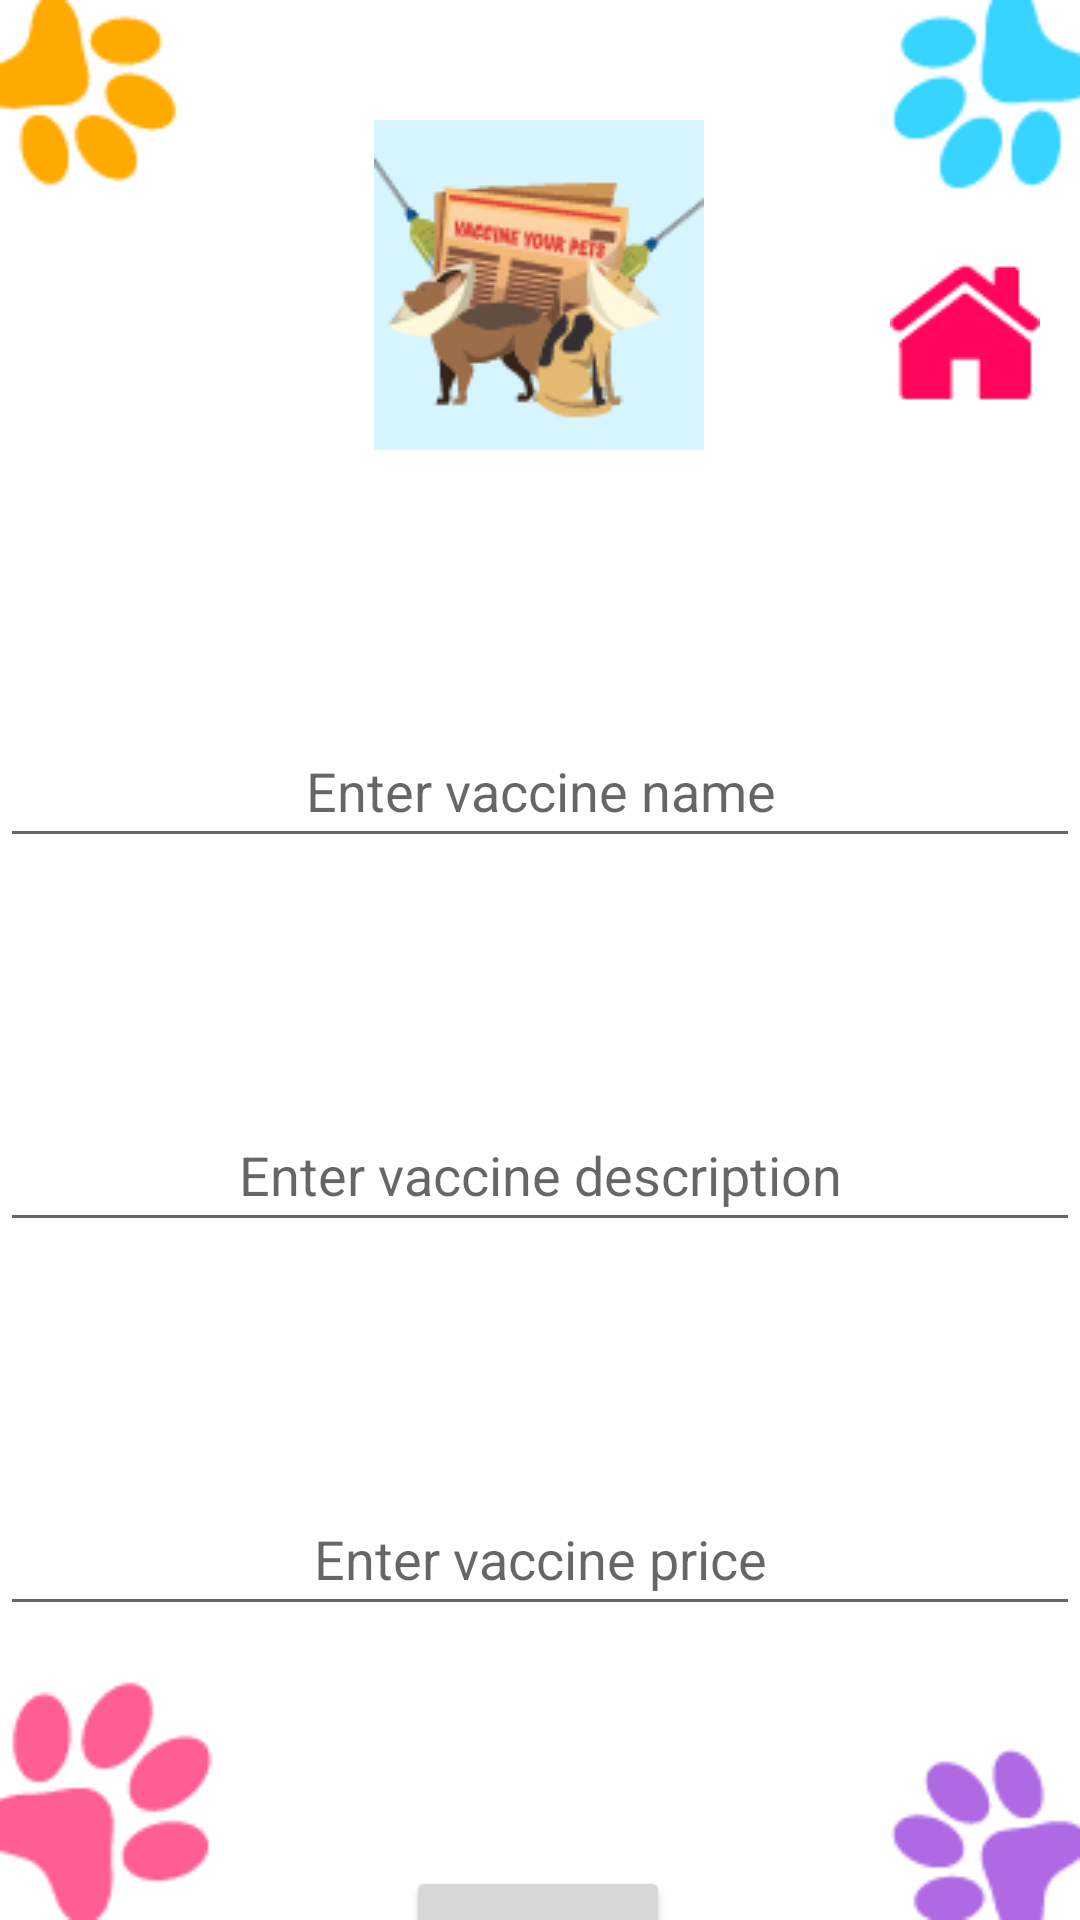

Write the Android layout XML for this screen, with the resource values it uses.
<!-- AndroidManifest.xml: application theme Theme.VeterinaryClinic -->
<!-- res/layout/activity_main_vaccines.xml -->
<?xml version="1.0" encoding="utf-8"?>
<androidx.constraintlayout.widget.ConstraintLayout xmlns:android="http://schemas.android.com/apk/res/android"
    xmlns:app="http://schemas.android.com/apk/res-auto"
    xmlns:tools="http://schemas.android.com/tools"
    android:layout_width="match_parent"
    android:layout_height="match_parent"
    tools:context=".MainVaccines"
    android:background="@drawable/background_activities">

    <ImageView
        android:id="@+id/img_vaccine"
        android:layout_width="wrap_content"
        android:layout_height="wrap_content"
        android:layout_marginTop="40dp"
        app:layout_constraintEnd_toEndOf="parent"
        app:layout_constraintHorizontal_bias="0.498"
        app:layout_constraintStart_toStartOf="parent"
        app:layout_constraintTop_toTopOf="parent"
        android:src="@drawable/vaccines" />

    <EditText
        android:id="@+id/editTextTextVaccineName"
        android:layout_width="match_parent"
        android:layout_height="wrap_content"
        android:layout_marginTop="88dp"
        android:ems="10"
        android:hint="@string/enter_vaccine_name"
        android:inputType="textPersonName"
        android:minHeight="48dp"
        android:textAlignment="center"
        app:layout_constraintEnd_toEndOf="parent"
        app:layout_constraintHorizontal_bias="0.0"
        app:layout_constraintStart_toStartOf="parent"
        app:layout_constraintTop_toBottomOf="@+id/img_vaccine" />

    <EditText
        android:id="@+id/editTextTextVaccineDescription"
        android:layout_width="match_parent"
        android:layout_height="wrap_content"
        android:layout_marginTop="80dp"
        android:ems="10"
        android:hint="@string/enter_vaccine_description"
        android:inputType="textPersonName"
        android:minHeight="48dp"
        android:textAlignment="center"
        app:layout_constraintEnd_toEndOf="parent"
        app:layout_constraintHorizontal_bias="1.0"
        app:layout_constraintStart_toStartOf="parent"
        app:layout_constraintTop_toBottomOf="@+id/editTextTextVaccineName" />

    <EditText
        android:id="@+id/editTextTextVaccinePrice"
        android:layout_width="match_parent"
        android:layout_height="wrap_content"
        android:layout_marginTop="80dp"
        android:ems="10"
        android:hint="@string/enter_vaccine_price"
        android:inputType="numberDecimal"
        android:minHeight="48dp"
        android:textAlignment="center"
        app:layout_constraintEnd_toEndOf="parent"
        app:layout_constraintHorizontal_bias="0.0"
        app:layout_constraintStart_toStartOf="parent"
        app:layout_constraintTop_toBottomOf="@+id/editTextTextVaccineDescription" />

    <Button
        android:id="@+id/btn_save_vaccine"
        android:layout_width="wrap_content"
        android:layout_height="wrap_content"
        android:layout_marginTop="80dp"
        android:text="@string/btn_save"
        android:textAlignment="center"
        android:textSize="25sp"
        app:layout_constraintBottom_toBottomOf="parent"
        app:layout_constraintEnd_toEndOf="parent"
        app:layout_constraintHorizontal_bias="0.498"
        app:layout_constraintStart_toStartOf="parent"
        app:layout_constraintTop_toBottomOf="@+id/editTextTextVaccinePrice"
        app:layout_constraintVertical_bias="0.0" />

    <ImageView
        android:id="@+id/back_home_main_vaccines"
        android:layout_width="wrap_content"
        android:layout_height="wrap_content"
        android:layout_marginTop="84dp"
        app:layout_constraintEnd_toEndOf="parent"
        app:layout_constraintHorizontal_bias="0.824"
        app:layout_constraintStart_toEndOf="@+id/img_vaccine"
        app:layout_constraintTop_toTopOf="parent"
        app:srcCompat="@drawable/icon_menu" />

</androidx.constraintlayout.widget.ConstraintLayout>
<!-- resources referenced by this layout -->
<resources>
  <!-- drawable background_activities: png bitmap (drawable, 6819 bytes) -->
  <!-- drawable icon_menu: png bitmap (drawable, 810 bytes) -->
  <!-- drawable vaccines: png bitmap (drawable, 9570 bytes) -->
  <string name="btn_save">Save</string>
  <string name="enter_vaccine_description">Enter vaccine description</string>
  <string name="enter_vaccine_name">Enter vaccine name</string>
  <string name="enter_vaccine_price">Enter vaccine price</string>
  <style name="Theme.VeterinaryClinic" parent="Theme.MaterialComponents.DayNight.NoActionBar">
          
          <item name="colorPrimary">@color/purple_500</item>
          <item name="colorPrimaryVariant">@color/purple_700</item>
          <item name="colorOnPrimary">@color/white</item>
          
          <item name="colorSecondary">@color/teal_200</item>
          <item name="colorSecondaryVariant">@color/teal_700</item>
          <item name="colorOnSecondary">@color/black</item>
          
          <item name="android:statusBarColor" tools:targetApi="l">?attr/colorPrimaryVariant</item>
          
      </style>
  <!-- not gathered from this repository: default colours our renderer supplied (Android Studio template values) -->
  <color name="purple_500">#FF6200EE</color>
  <color name="purple_700">#FF3700B3</color>
  <color name="teal_200">#FF03DAC5</color>
  <color name="teal_700">#FF018786</color>
  <color name="black">#FF000000</color>
  <color name="white">#FFFFFFFF</color>
</resources>
